Run: headless pygame with SDL's dummy video driver; simulated clock (each Clock.tick advances the game by its frame time, no real sleeping); random seed 0; keys injected as events and as key.get_pressed() state; no mouse input.
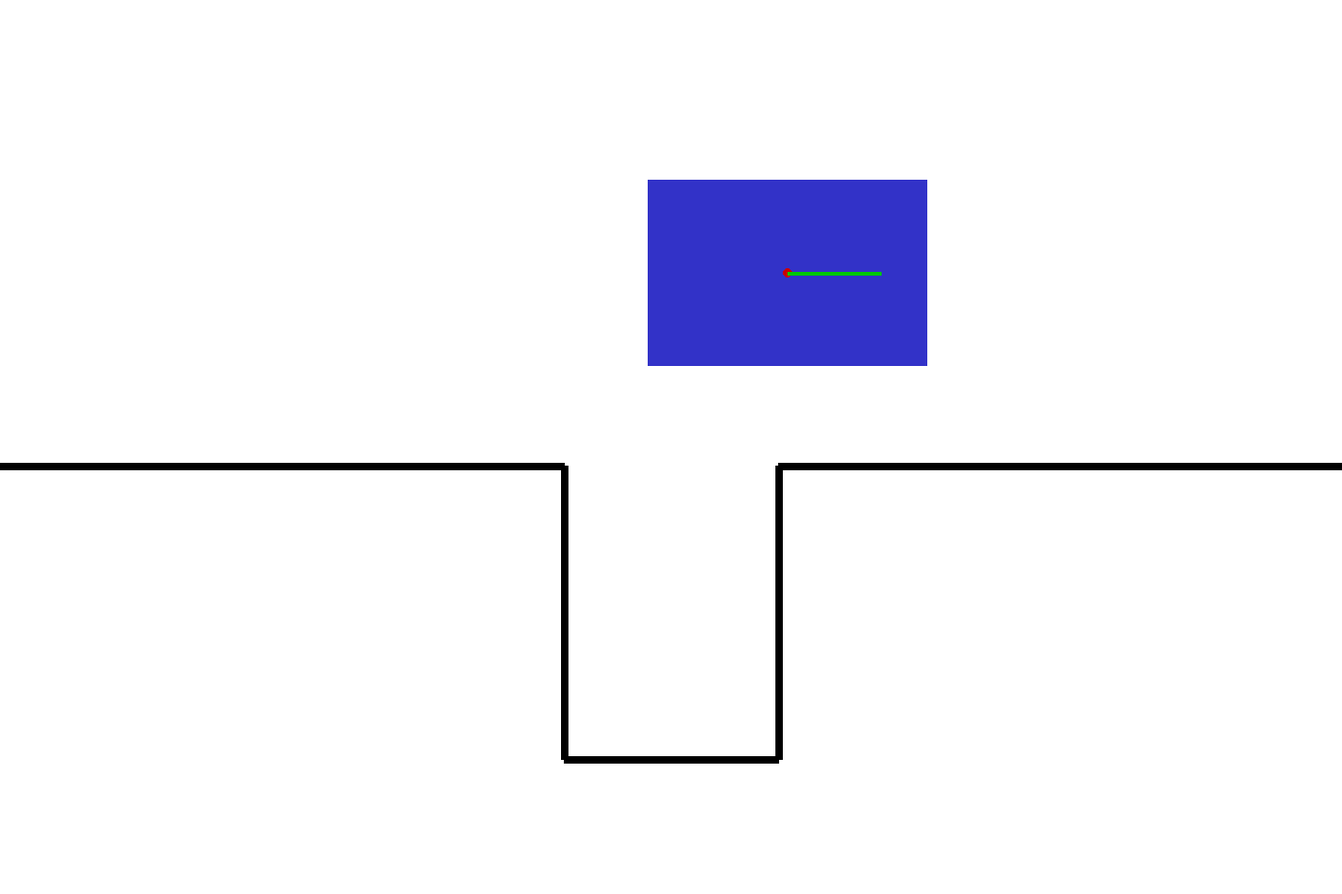
Frame 1 of 4 · flips 1–60 · no input
Frame 2 of 4 · flips 61–180 · tapped SPACE, RETURN · held RIGHT (→), D · screen unchanged from frame 1, image omitted
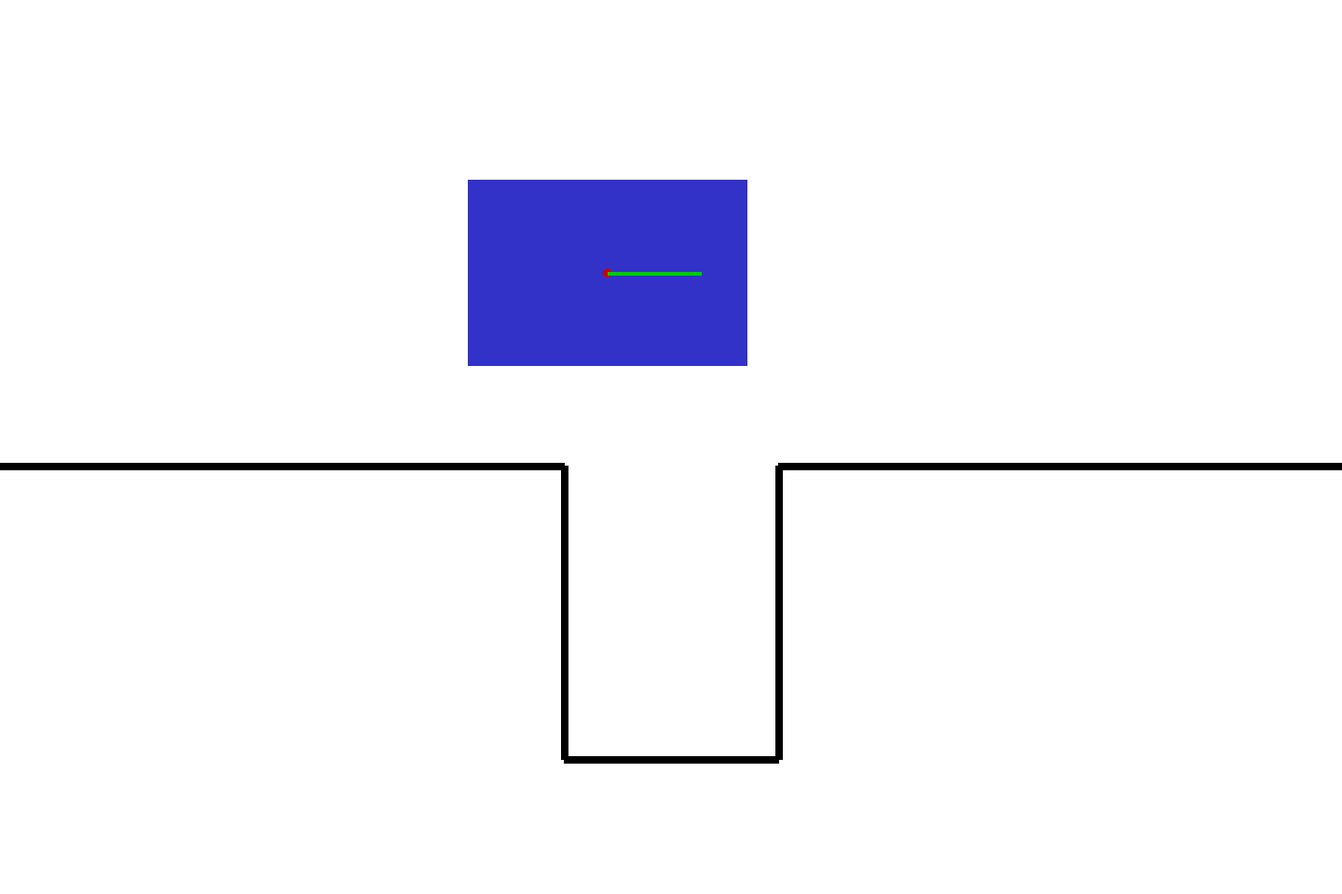
Frame 3 of 4 · flips 181–300 · held DOWN (↓), S
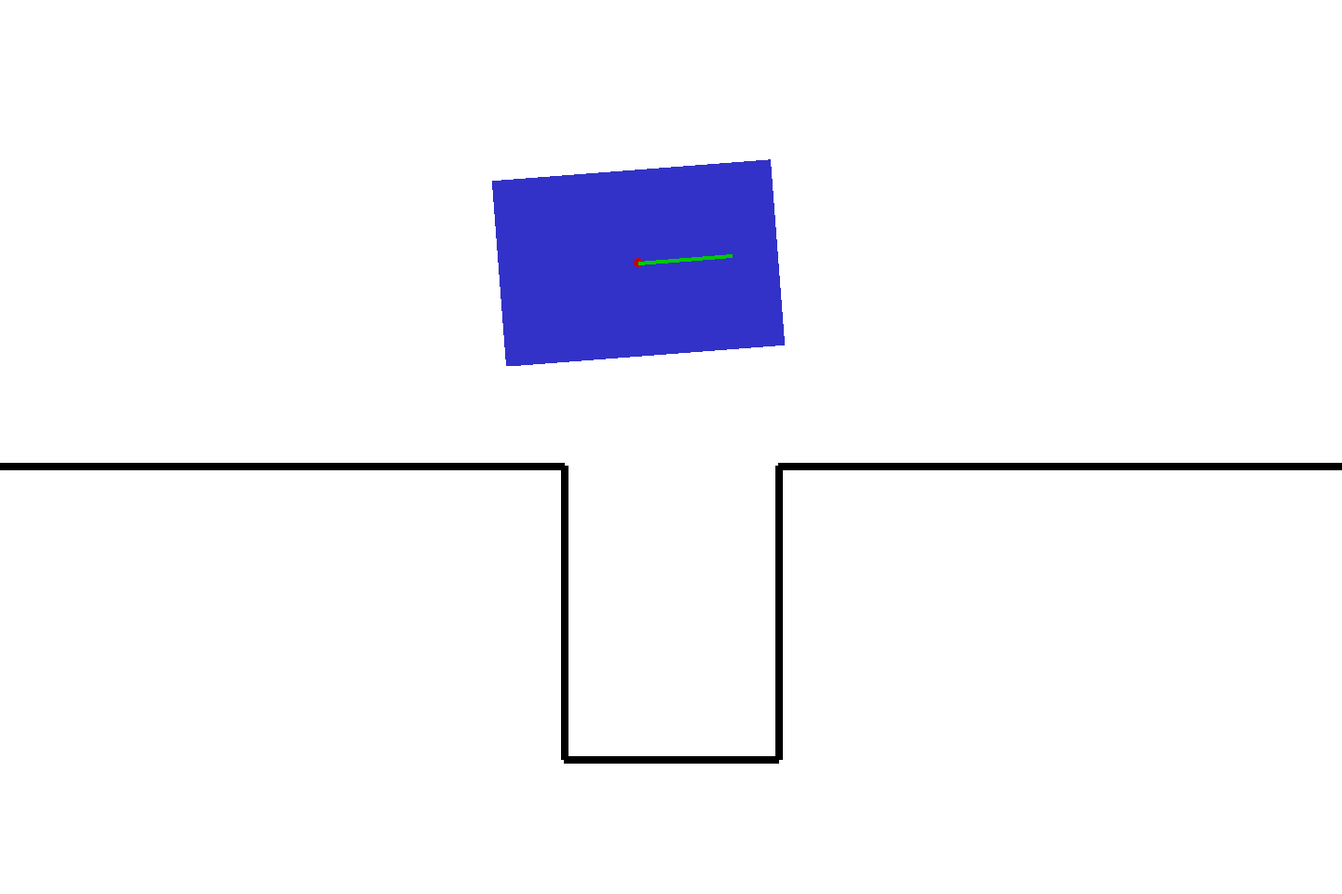
Frame 4 of 4 · flips 301–420 · held LEFT (←), A, UP (↑), W

The pygame program that drew these frames:

"""
autonomous_parking_env_with_collision.py

– Car agent (3 m×2 m) using rear‐axle kinematics (state at rear‐axle)
– Geometric center (x₀,y₀) used for rendering and parking‐success
– Pixel‐perfect collision (masks + rollback) against U‐shaped slot
– Keyboard control for continuous speed and steering
– Parking‐success check per Li & Long (2021) Eq. (8), with reverse‐orientation target (270°)
– Prints "Ouch!" whenever the car crashes into a wall
Scale: 100 px = 1 m
"""

import pygame, sys, math

# === Constants & Scaling ===
PX_PER_M         = 100                # 100 px = 1 m
TOLERANCE        = int(0.15 * PX_PER_M)
CAR_LENGTH       = int(3.0 * PX_PER_M)
CAR_WIDTH        = int(2.0 * PX_PER_M)
WHEEL_BASE       = int(2.5 * PX_PER_M)

SLOT_WIDTH       = CAR_WIDTH + 2 * TOLERANCE
SLOT_DEPTH       = CAR_LENGTH + TOLERANCE

SCREEN_WIDTH, SCREEN_HEIGHT = 1440, 960
FPS = 60

LINE_Y     = 500
LINE_THICK = 8

MAX_STEER_DEG    = 30
MAX_STEER        = math.radians(MAX_STEER_DEG)
MAX_DISPLACEMENT = 0.2 * PX_PER_M    # 0.2 m/s → 20 px/s
MIN_DISPLACEMENT = -1.0 * PX_PER_M   # –1 m/s → –100 px/s

HEADING_LEN = PX_PER_M              # 1 m → 100 px

WHITE = (255,255,255)
BLACK = (  0,  0,  0)
BLUE  = ( 50, 50,200)
RED   = (200,  0,  0)
GREEN = (  0,200,  0)

# Slot‐center (xₚ,yₚ) for parking‐success
SLOT_CENTER = (SCREEN_WIDTH // 2, LINE_Y + SLOT_DEPTH // 2)
# Initial rear‐axle start position
START_REAR  = (SCREEN_WIDTH // 2, LINE_Y - SLOT_DEPTH // 2 - 50)


class Car(pygame.sprite.Sprite):
    """Rear‐axle kinematics; geometric center computed for rendering & parking."""
    def __init__(self, rear_pos):
        super().__init__()
        self.original_image = pygame.Surface((CAR_LENGTH, CAR_WIDTH), pygame.SRCALPHA)
        pygame.draw.rect(self.original_image, BLUE, (0, 0, CAR_LENGTH, CAR_WIDTH))
        self.image = self.original_image
        self.rect  = self.image.get_rect()

        # Kinematic state at rear‐axle midpoint
        self.x, self.y = float(rear_pos[0]), float(rear_pos[1])
        self.alpha    = 0.0      # heading (rad)
        self.s        = 0.0      # speed (px/s)
        self.beta     = 0.0      # steering angle (rad)

        # Geometric center (x₀,y₀), updated in `update`
        self.x0 = self.x + (WHEEL_BASE / 2)
        self.y0 = self.y

    def update(self, dt):
        # — Rear‐wheel kinematics (Eq. 1)
        dx     = self.s * dt * math.cos(self.alpha) * math.cos(self.beta)
        dy     = self.s * dt * math.sin(self.alpha) * math.cos(self.beta)
        dalpha = (self.s * dt / WHEEL_BASE) * math.sin(self.beta)

        self.x     += dx
        self.y     += dy
        self.alpha += dalpha

        # — Geometric center (x₀,y₀) for render & parking condition
        self.x0 = self.x + (WHEEL_BASE / 2) * math.cos(self.alpha)
        self.y0 = self.y + (WHEEL_BASE / 2) * math.sin(self.alpha)

        # — Rotate sprite about its center
        angle_deg    = -math.degrees(self.alpha)
        self.image   = pygame.transform.rotate(self.original_image, angle_deg)
        self.rect    = self.image.get_rect(center=(int(self.x0), int(self.y0)))

    def set_action(self, displacement, steer_angle):
        self.s    = max(min(displacement, MAX_DISPLACEMENT), MIN_DISPLACEMENT)
        self.beta = max(min(steer_angle,   MAX_STEER),        -MAX_STEER)


def create_slot_walls():
    x1    = (SCREEN_WIDTH - SLOT_WIDTH) // 2
    x2    = x1 + SLOT_WIDTH
    y_top = LINE_Y - LINE_THICK // 2
    y_bot = LINE_Y + SLOT_DEPTH - LINE_THICK // 2
    return [
        pygame.Rect(0,    y_top, x1,              LINE_THICK),
        pygame.Rect(x2,   y_top, SCREEN_WIDTH-x2, LINE_THICK),
        pygame.Rect(x1 - LINE_THICK//2, LINE_Y, LINE_THICK, SLOT_DEPTH),
        pygame.Rect(x2 - LINE_THICK//2, LINE_Y, LINE_THICK, SLOT_DEPTH),
        pygame.Rect(x1,   y_bot, SLOT_WIDTH,     LINE_THICK),
    ]


def draw_parking_slot(surface):
    x1 = (SCREEN_WIDTH - SLOT_WIDTH) // 2
    x2 = x1 + SLOT_WIDTH
    y_top, y_bot = LINE_Y, LINE_Y + SLOT_DEPTH
    pygame.draw.line(surface, BLACK, (0,    y_top), (x1,   y_top), LINE_THICK)
    pygame.draw.line(surface, BLACK, (x2,   y_top), (SCREEN_WIDTH, y_top), LINE_THICK)
    pygame.draw.line(surface, BLACK, (x1, y_top), (x1, y_bot), LINE_THICK)
    pygame.draw.line(surface, BLACK, (x2, y_top), (x2, y_bot), LINE_THICK)
    pygame.draw.line(surface, BLACK, (x1, y_bot), (x2, y_bot), LINE_THICK)


def main():
    pygame.init()
    screen = pygame.display.set_mode((SCREEN_WIDTH, SCREEN_HEIGHT))
    pygame.display.set_caption("Parking Env – Reverse Orientation Parking")
    clock = pygame.time.Clock()

    car   = Car(START_REAR)
    walls = create_slot_walls()

    # Precompute wall mask for pixel‐perfect collision
    wall_surf = pygame.Surface((SCREEN_WIDTH, SCREEN_HEIGHT), pygame.SRCALPHA)
    draw_parking_slot(wall_surf)
    wall_mask = pygame.mask.from_surface(wall_surf)

    running = True
    while running:
        dt = clock.tick(FPS) / 1000.0  # seconds elapsed

        for ev in pygame.event.get():
            if ev.type == pygame.QUIT:
                running = False

        # — Controls to (s, β)
        keys  = pygame.key.get_pressed()
        disp  = (MAX_DISPLACEMENT if keys[pygame.K_UP]
                 else MIN_DISPLACEMENT if keys[pygame.K_DOWN]
                 else 0.0)
        steer = (-MAX_STEER if keys[pygame.K_LEFT]
                 else MAX_STEER if keys[pygame.K_RIGHT]
                 else 0.0)
        car.set_action(disp, steer)

        # — Snapshot for rollback
        prev = (car.x, car.y, car.alpha, car.x0, car.y0, car.image, car.rect.copy())

        # — Update kinematics & sprite
        car.update(dt)

        # — Pixel‐perfect collision + rollback
        car_mask = pygame.mask.from_surface(car.image)
        offset   = (car.rect.left, car.rect.top)
        if wall_mask.overlap(car_mask, offset):
            # Collision detected: rollback and print "Ouch!"
            car.x, car.y, car.alpha, car.x0, car.y0, car.image, car.rect = prev
            print("Ouch!")

        # — Render
        screen.fill(WHITE)
        screen.blit(wall_surf, (0, 0))
        screen.blit(car.image, car.rect)

        # — Heading marker from geometric center
        cx, cy = int(car.x0), int(car.y0)
        pygame.draw.circle(screen, RED,   (cx, cy), 5)
        hx = car.x0 + math.cos(car.alpha) * HEADING_LEN
        hy = car.y0 + math.sin(car.alpha) * HEADING_LEN
        pygame.draw.line(screen, GREEN, (cx, cy), (int(hx), int(hy)), 4)

        # — Parking‐success check with reverse‐orientation target (270°) —
        xp, yp       = SLOT_CENTER
        d            = math.hypot(car.x0 - xp, car.y0 - yp)
        alpha_deg    = math.degrees(car.alpha) % 360
        target_deg   = 270
        heading_err  = min(abs(alpha_deg - target_deg),
                           360 - abs(alpha_deg - target_deg))

        if d <= 0.1 * PX_PER_M and heading_err <= 10:
            pygame.draw.circle(screen, GREEN, (cx, cy), 12, width=3)
            print(f"Parked (reverse)! d={d/PX_PER_M:.3f} m, Δα={heading_err:.1f}°")

        pygame.display.flip()

    pygame.quit()
    sys.exit()


if __name__ == "__main__":
    main()
